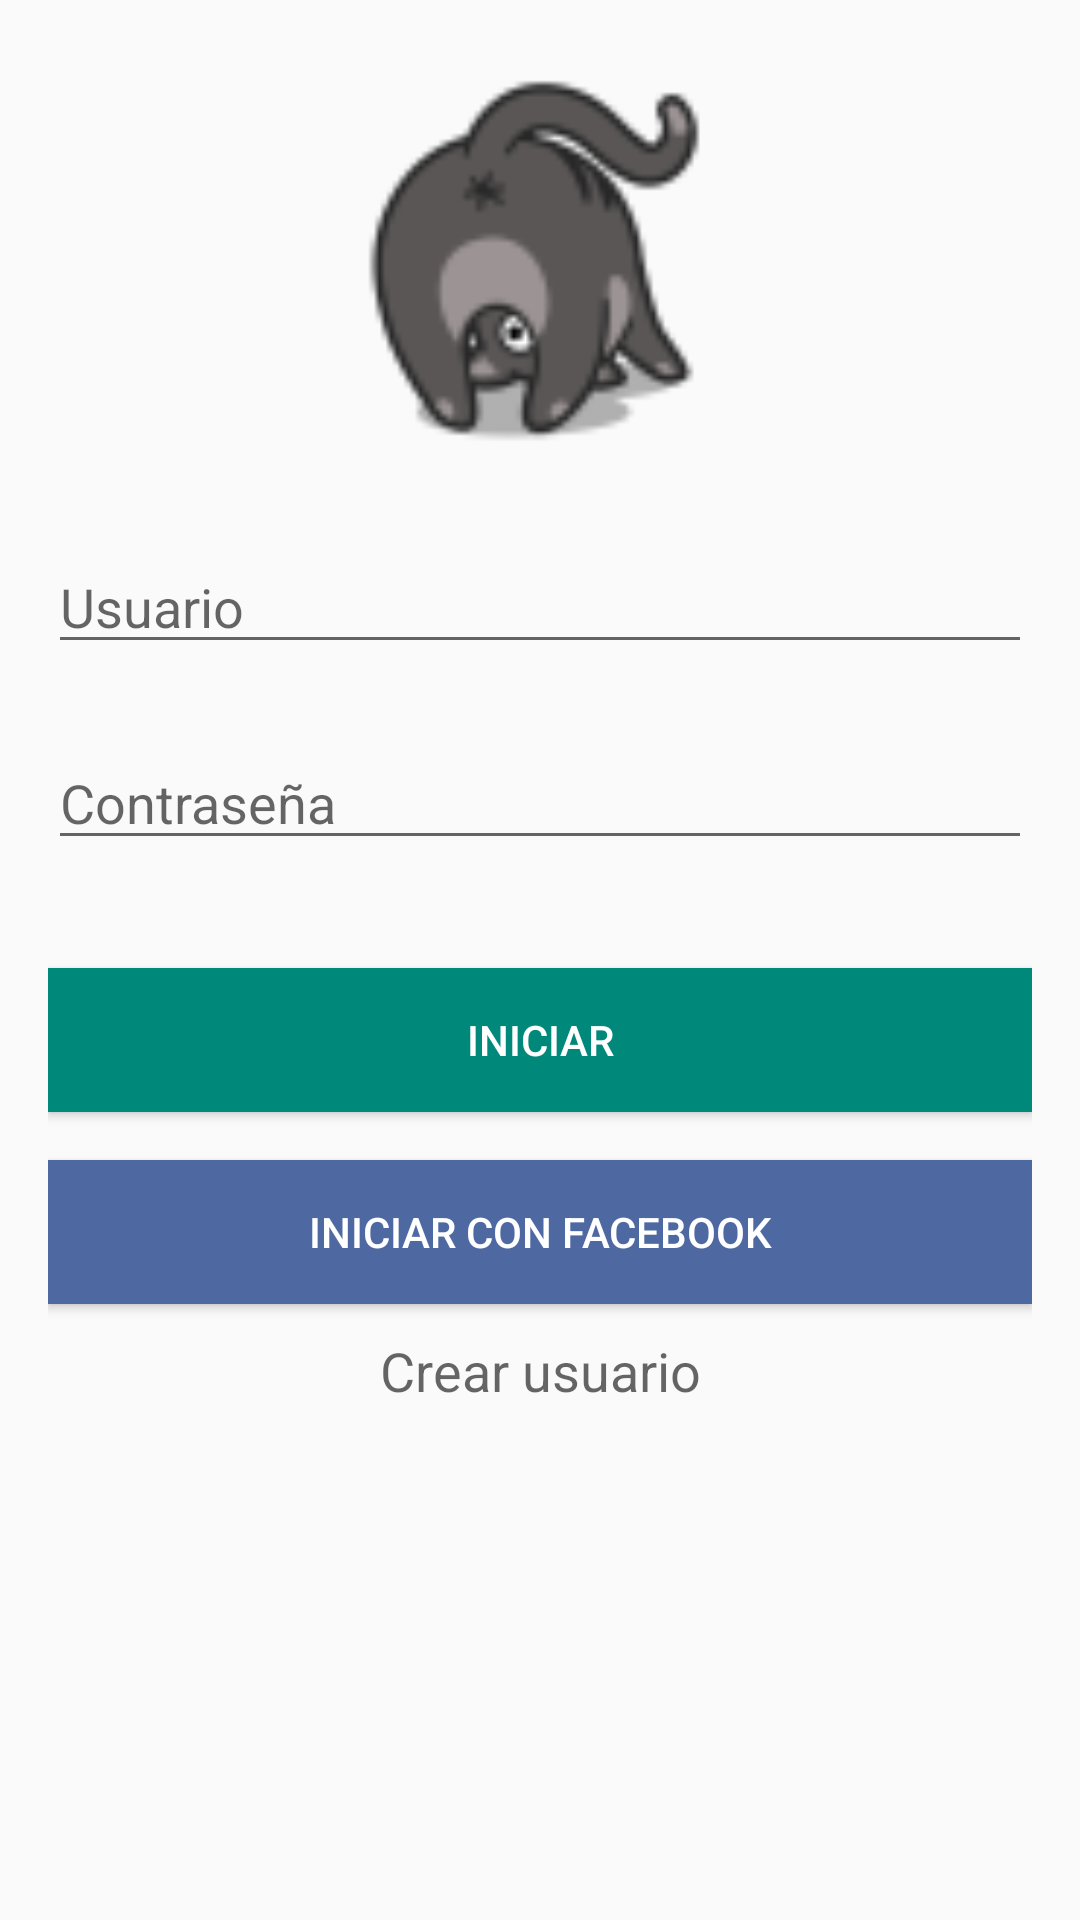

This screen was rendered from an Android layout file. Write that file and the resources it references.
<!-- AndroidManifest.xml: application theme AppTheme -->
<!-- res/layout/activity_main.xml -->
<ScrollView xmlns:android="http://schemas.android.com/apk/res/android"
    xmlns:tools="http://schemas.android.com/tools"
    android:layout_width="match_parent"
    android:layout_height="match_parent"
    tools:context=".MainActivity">

    <RelativeLayout
        android:layout_width="match_parent"
        android:layout_height="wrap_content"
        android:paddingLeft="@dimen/activity_horizontal_margin"
        android:paddingRight="@dimen/activity_horizontal_margin"
        android:paddingTop="@dimen/activity_vertical_margin">

        <ImageView
            android:id="@+id/ivIcono"
            android:layout_width="match_parent"
            android:layout_height="140dp"
            android:layout_alignParentStart="false"
            android:layout_alignParentTop="true"
            android:layout_centerHorizontal="true"
            android:layout_marginBottom="24dp"
            android:src="@mipmap/ic_launcher_cat" />

        <EditText
            android:id="@+id/etUsuario"
            android:layout_width="match_parent"
            android:layout_height="wrap_content"
            android:layout_alignParentLeft="true"
            android:layout_alignParentStart="true"
            android:layout_below="@+id/ivIcono"
            android:hint="Usuario"
            android:inputType="textEmailAddress" />

        <EditText
            android:id="@+id/etContraseña"
            android:layout_width="match_parent"
            android:layout_height="wrap_content"
            android:layout_alignParentLeft="true"
            android:layout_alignParentStart="true"
            android:layout_below="@+id/etUsuario"
            android:layout_marginTop="24dp"
            android:hint="Contraseña"
            android:inputType="textPassword" />

        <Button
            android:id="@+id/btnIniciar"
            android:layout_width="fill_parent"
            android:layout_height="wrap_content"
            android:layout_alignParentLeft="true"
            android:layout_alignParentStart="true"
            android:layout_below="@+id/etContraseña"
            android:layout_marginTop="36dp"
            android:background="@color/ColorPrimary"
            android:elevation="10dp"
            android:onClick="onClickIniciar"
            android:padding="12dp"
            android:text="@string/btn_iniciar"
            android:textColor="@color/blanco" />

        <Button
            android:id="@+id/btnIniciarFB"
            android:layout_width="fill_parent"
            android:layout_height="wrap_content"
            android:layout_alignParentLeft="true"
            android:layout_alignParentStart="true"
            android:layout_below="@+id/btnIniciar"
            android:layout_marginTop="16dp"
            android:background="#4e69a2"
            android:elevation="10dp"
            android:onClick="onClickIniciarConFacebook"
            android:padding="12dp"
            android:text="Iniciar con Facebook"
            android:textColor="@color/blanco" />

        <TextView
            android:id="@+id/tvCrearUsuario"
            android:layout_width="match_parent"
            android:layout_height="wrap_content"
            android:layout_alignParentEnd="true"
            android:layout_alignParentRight="true"
            android:layout_below="@+id/btnIniciarFB"
            android:layout_marginTop="10dp"
            android:gravity="center"
            android:onClick="onClickCrearUsuario"
            android:text="Crear usuario"
            android:textAppearance="?android:attr/textAppearanceMedium" />

    </RelativeLayout>
</ScrollView>
<!-- resources referenced by this layout -->
<resources>
  <color name="ColorPrimary">#00897B</color>
  <item name="blanco" type="color">#FFFFFFFF</item>
  <dimen name="activity_horizontal_margin">16dp</dimen>
  <dimen name="activity_vertical_margin">16dp</dimen>
  <!-- mipmap ic_launcher_cat: png bitmap (mipmap-hdpi, 3181 bytes) -->
  <string name="btn_iniciar">Iniciar</string>
  <style name="AppTheme" parent="Theme.AppCompat.Light.DarkActionBar">
          <item name="colorPrimary">@color/ColorPrimary</item>
          <item name="colorPrimaryDark">@color/ColorPrimaryDark</item>
      </style>
  <color name="ColorPrimaryDark">#00695C</color>
</resources>
